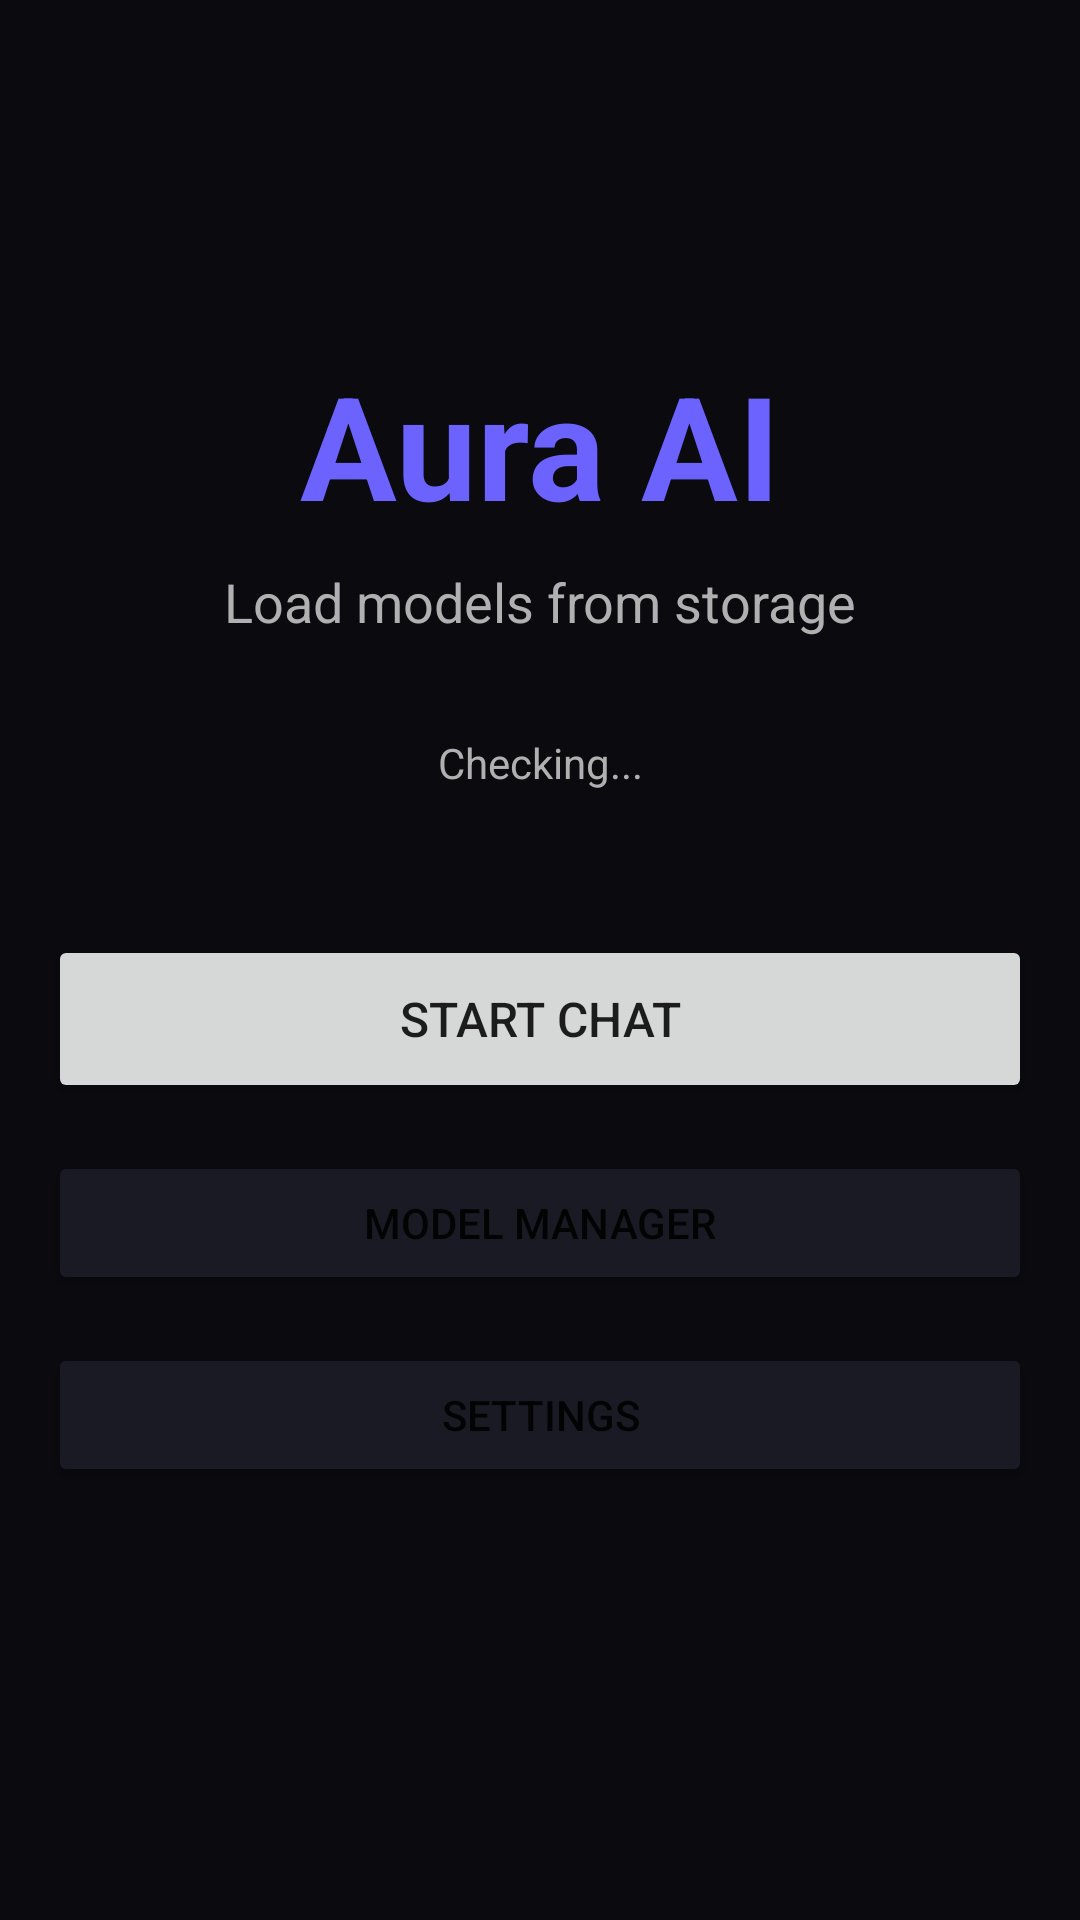

Here is an Android app screen rendered from its layout file. Give the layout XML and the strings, colors and styles it references.
<!-- AndroidManifest.xml: activity theme Theme.AuraAI -->
<!-- res/layout/activity_main.xml -->
<?xml version="1.0" encoding="utf-8"?>
<layout xmlns:android="http://schemas.android.com/apk/res/android"
    xmlns:app="http://schemas.android.com/apk/res-auto"
    xmlns:tools="http://schemas.android.com/tools">
    
    <androidx.constraintlayout.widget.ConstraintLayout
        android:layout_width="match_parent"
        android:layout_height="match_parent"
        android:background="@color/aura_background"
        android:padding="16dp"
        tools:context=".presentation.activities.MainActivity">
        
        <TextView
            android:id="@+id/tvTitle"
            android:layout_width="wrap_content"
            android:layout_height="wrap_content"
            android:text="Aura AI"
            android:textColor="@color/aura_primary"
            android:textSize="48sp"
            android:textStyle="bold"
            android:layout_marginTop="100dp"
            app:layout_constraintEnd_toEndOf="parent"
            app:layout_constraintStart_toStartOf="parent"
            app:layout_constraintTop_toTopOf="parent" />
        
        <TextView
            android:id="@+id/tvSubtitle"
            android:layout_width="wrap_content"
            android:layout_height="wrap_content"
            android:text="Load models from storage"
            android:textColor="@color/aura_text_secondary"
            android:textSize="18sp"
            android:layout_marginTop="8dp"
            app:layout_constraintEnd_toEndOf="parent"
            app:layout_constraintStart_toStartOf="parent"
            app:layout_constraintTop_toBottomOf="@id/tvTitle" />
        
        <TextView
            android:id="@+id/tvModelStatus"
            android:layout_width="wrap_content"
            android:layout_height="wrap_content"
            android:text="Checking..."
            android:textColor="@color/aura_text_secondary"
            android:textSize="14sp"
            android:layout_marginTop="32dp"
            app:layout_constraintEnd_toEndOf="parent"
            app:layout_constraintStart_toStartOf="parent"
            app:layout_constraintTop_toBottomOf="@id/tvSubtitle" />
        
        <ProgressBar
            android:id="@+id/progressBar"
            android:layout_width="48dp"
            android:layout_height="48dp"
            android:visibility="gone"
            app:layout_constraintEnd_toEndOf="parent"
            app:layout_constraintStart_toStartOf="parent"
            app:layout_constraintTop_toBottomOf="@id/tvModelStatus" />
        
        <Button
            android:id="@+id/btnStartChat"
            android:layout_width="0dp"
            android:layout_height="56dp"
            android:text="Start Chat"
            android:textSize="16sp"
            android:layout_marginTop="48dp"
            app:cornerRadius="28dp"
            app:layout_constraintEnd_toEndOf="parent"
            app:layout_constraintStart_toStartOf="parent"
            app:layout_constraintTop_toBottomOf="@id/progressBar" />
        
        <Button
            android:id="@+id/btnModelManager"
            android:layout_width="0dp"
            android:layout_height="48dp"
            android:text="Model Manager"
            android:textSize="14sp"
            android:backgroundTint="@color/aura_surface"
            android:layout_marginTop="16dp"
            app:cornerRadius="24dp"
            app:layout_constraintEnd_toEndOf="parent"
            app:layout_constraintStart_toStartOf="parent"
            app:layout_constraintTop_toBottomOf="@id/btnStartChat" />
        
        <Button
            android:id="@+id/btnSettings"
            android:layout_width="0dp"
            android:layout_height="48dp"
            android:text="Settings"
            android:textSize="14sp"
            android:backgroundTint="@color/aura_surface"
            android:layout_marginTop="16dp"
            app:cornerRadius="24dp"
            app:layout_constraintEnd_toEndOf="parent"
            app:layout_constraintStart_toStartOf="parent"
            app:layout_constraintTop_toBottomOf="@id/btnModelManager" />
        
    </androidx.constraintlayout.widget.ConstraintLayout>
</layout>
<!-- resources referenced by this layout -->
<resources>
  <color name="aura_background">#0A0A0F</color>
  <color name="aura_primary">#6C63FF</color>
  <color name="aura_surface">#1A1A24</color>
  <color name="aura_text_secondary">#B0B0B0</color>
  <style name="Theme.AuraAI" parent="Theme.MaterialComponents.DayNight.NoActionBar">
          <item name="colorPrimary">@color/aura_primary</item>
          <item name="colorPrimaryVariant">@color/aura_primary_dark</item>
          <item name="colorOnPrimary">@color/white</item>
          <item name="colorSecondary">@color/aura_secondary</item>
          <item name="colorSecondaryVariant">@color/aura_accent</item>
          <item name="colorOnSecondary">@color/black</item>
          <item name="android:statusBarColor">@color/aura_background</item>
          <item name="android:navigationBarColor">@color/aura_background</item>
          <item name="android:windowBackground">@color/aura_background</item>
      </style>
  <color name="aura_primary_dark">#4A42E8</color>
  <color name="white">#FFFFFFFF</color>
  <color name="aura_secondary">#FF6584</color>
  <color name="aura_accent">#00D9C0</color>
  <color name="black">#FF000000</color>
</resources>
